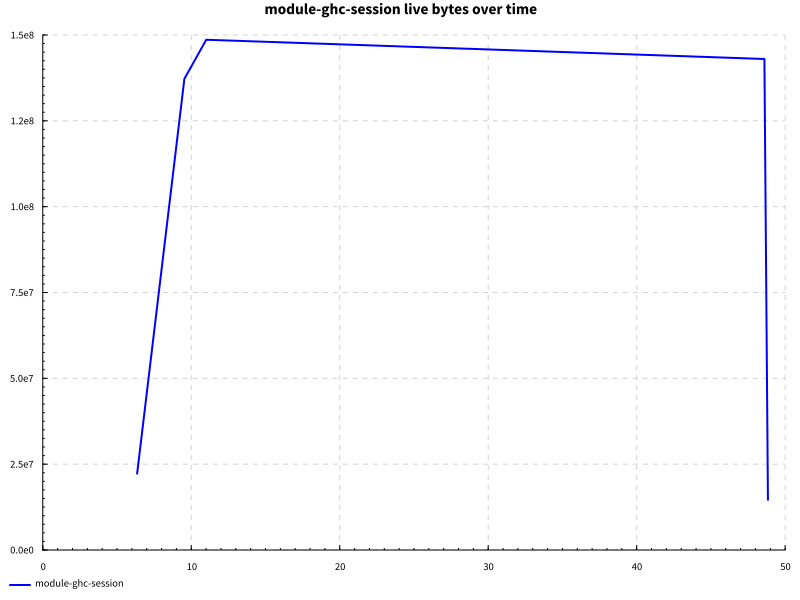

The file beside this chart, header and first rows:
name, success, samples, startup, setup, experiment, maxResidency
edit, True, 100, 9.584, 0.0, 38.11, 141MB
